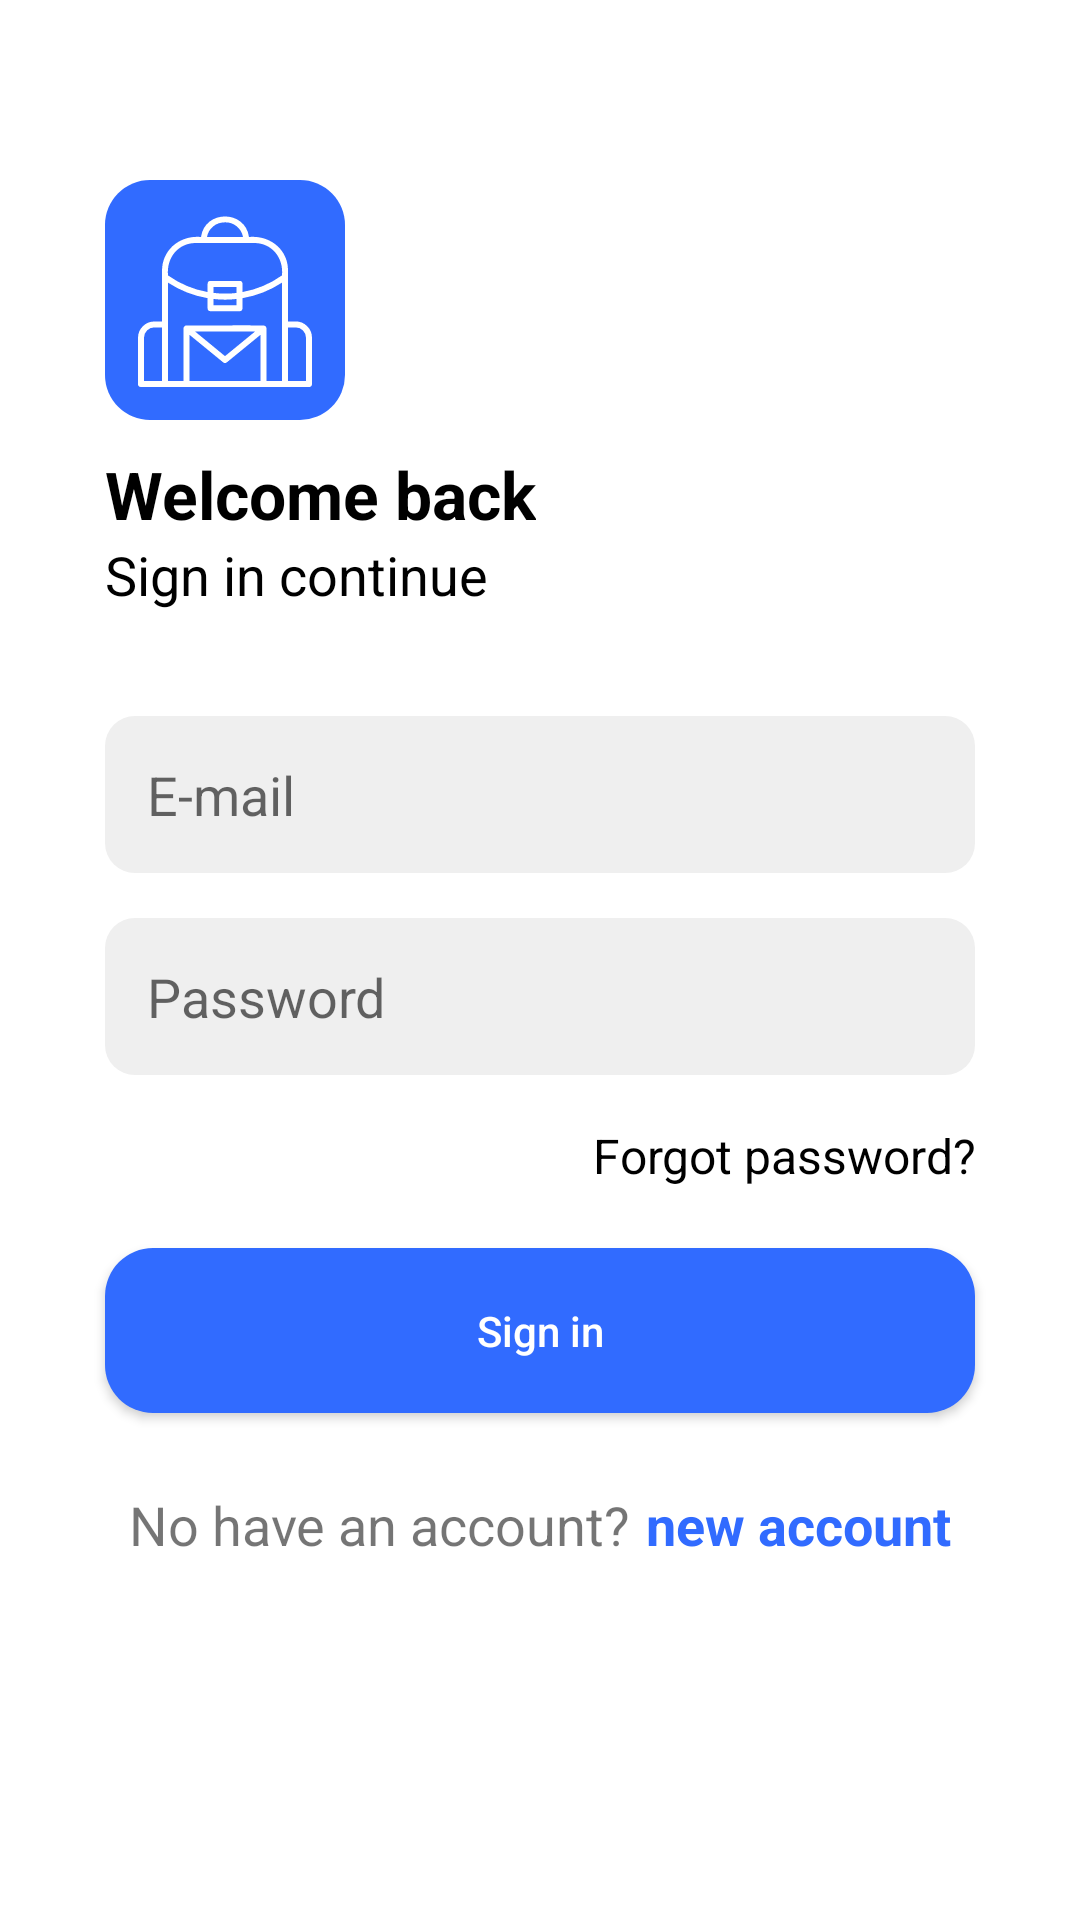

Write the Android layout XML for this screen, with the resource values it uses.
<!-- AndroidManifest.xml: application theme Theme.TravelApp -->
<!-- res/layout/activity_login.xml -->
<?xml version="1.0" encoding="utf-8"?>
<RelativeLayout xmlns:android="http://schemas.android.com/apk/res/android"
    xmlns:tools="http://schemas.android.com/tools"
    android:layout_width="match_parent"
    android:layout_height="match_parent"
    tools:context=".LoginActivity">

    <ImageView
        android:src="@drawable/bag_ic"
        android:id="@+id/image_login"
        android:layout_width="80dp"
        android:layout_height="80dp"
        android:layout_marginStart="35dp"
        android:layout_marginTop="60dp"
        android:padding="8dp"
        android:background="@drawable/icon_shape" />

    <TextView
        android:id="@+id/text_welcome"
        android:layout_width="wrap_content"
        android:layout_height="wrap_content"
        android:layout_below="@+id/image_login"
        android:layout_alignStart="@+id/image_login"
        android:layout_marginTop="10dp"
        android:text="Welcome back"
        android:textColor="@color/black"
        android:textSize="22dp"
        android:textStyle="bold" />

    <TextView
        android:id="@+id/text_signin"
        android:layout_width="wrap_content"
        android:layout_height="wrap_content"
        android:layout_below="@+id/text_welcome"
        android:layout_alignStart="@+id/text_welcome"
        android:text="Sign in continue"
        android:textColor="@color/black"
        android:textSize="18dp" />

    <EditText
        android:id="@+id/input_email"
        android:layout_width="match_parent"
        android:layout_height="wrap_content"
        android:layout_below="@+id/text_signin"
        android:layout_marginStart="35dp"
        android:layout_marginTop="35dp"
        android:layout_marginEnd="35dp"
        android:background="@drawable/input_shape"
        android:hint="E-mail"
        android:inputType="textEmailAddress"
        android:padding="14dp"
        android:textColor="@color/black" />

    <EditText
        android:id="@+id/input_senha"
        android:layout_width="match_parent"
        android:layout_height="wrap_content"
        android:layout_below="@+id/input_email"
        android:layout_marginStart="35dp"
        android:layout_marginTop="15dp"
        android:layout_marginEnd="35dp"
        android:background="@drawable/input_shape"
        android:hint="Password"
        android:inputType="textPassword"
        android:padding="14dp"
        android:textColor="@color/black" />

    <TextView
        android:id="@+id/text_esqueceu_senha"
        android:layout_width="match_parent"
        android:layout_height="wrap_content"
        android:layout_below="@+id/input_senha"
        android:layout_alignStart="@+id/input_senha"
        android:layout_alignEnd="@+id/input_senha"
        android:layout_marginTop="16dp"
        android:gravity="end"
        android:text="Forgot password?"
        android:textColor="@color/black"
        android:textSize="16dp" />

    <androidx.appcompat.widget.AppCompatButton
        android:id="@+id/btn_logar"
        android:layout_width="match_parent"
        android:layout_height="wrap_content"
        android:layout_below="@+id/text_esqueceu_senha"
        android:layout_marginStart="35dp"
        android:layout_marginTop="20dp"
        android:layout_marginEnd="35dp"
        android:background="@drawable/button_shappe"
        android:padding="18dp"
        android:text="Sign in"
        android:textAllCaps="false"
        android:textColor="@color/white" />

    <LinearLayout
        android:layout_centerHorizontal="true"
        android:gravity="center"
        android:layout_marginTop="25dp"
        android:layout_width="match_parent"
        android:layout_height="wrap_content"
        android:layout_below="@+id/btn_logar"
        android:orientation="horizontal">

        <TextView
            android:id="@+id/text_possui_conta"
            android:layout_width="wrap_content"
            android:layout_height="wrap_content"
            android:text="No have an account?"
            android:textSize="18dp" />

        <TextView
            android:id="@+id/link_new_c"
            android:layout_marginStart="5dp"
            android:layout_width="wrap_content"
            android:layout_height="wrap_content"
            android:text="new account"
            android:textColor="@color/bg_splash"
            android:textSize="18dp"
            android:textStyle="bold" />

    </LinearLayout>


</RelativeLayout>
<!-- resources referenced by this layout -->
<resources>
  <color name="bg_splash">#316BFF</color>
  <color name="black">#FF000000</color>
  <color name="white">#FFFFFFFF</color>
  <!-- drawable bag_ic (drawable) -->
  <vector xmlns:android="http://schemas.android.com/apk/res/android"
      android:width="64dp"
      android:height="64dp"
      android:viewportWidth="64"
      android:viewportHeight="64">
    <path
        android:fillColor="#FFF"
        android:pathData="M55.54,39.13L53,39.13v-17C53,15.08 46.89,10.34 40,11 38.75,1.86 25.25,1.87 24,11c-6.87,-0.66 -12.92,4.08 -13,11.16v17L8.46,39.16A5.47,5.47 0,0 0,3 44.59L3,60a1,1 0,0 0,1 1L60,61a1,1 0,0 0,1 -1L61,44.59A5.47,5.47 0,0 0,55.54 39.13ZM31.76,6.13A5.92,5.92 0,0 1,38 11L26,11A5.87,5.87 0,0 1,31.76 6.14ZM22.15,13h19.7c5.93,0.08 9.7,5.06 9.15,10.8a32.89,32.89 0,0 1,-13.17 5.55L37.83,26.63a1,1 0,0 0,-1 -1L27.2,25.63a1,1 0,0 0,-1 1v2.72A32.82,32.82 0,0 1,13 23.8C12.45,18.06 16.23,13.08 22.15,13ZM28.2,31.66a31.93,31.93 0,0 0,7.63 0v2.08L28.2,33.74ZM28.2,29.66v-2h7.63v2A32.46,32.46 0,0 1,28.2 29.64ZM5,44.59a3.46,3.46 0,0 1,3.46 -3.46L11,41.13L11,59L5,59ZM13,40.13L13,26.21a34.84,34.84 0,0 0,13.2 5.18v3.35a1,1 0,0 0,1 1h9.63a1,1 0,0 0,1 -1L37.83,31.39A34.87,34.87 0,0 0,51 26.21L51,59L45.85,59L45.85,41.48a1,1 0,0 0,-0.76 -0.95c-0.33,-0.16 -25.6,0 -25.94,-0.05a2,2 0,0 0,-0.42 0.1,1.08 1.08,0 0,0 -0.58,0.9L18.15,59L13,59ZM42.05,42.48L32,50.71 22,42.48ZM20.15,59L20.15,43.59l11.22,9.18a1,1 0,0 0,1.26 0l11.22,-9.18L43.85,59ZM59,59L53,59L53,41.13h2.54A3.46,3.46 0,0 1,59 44.59Z"/>
  </vector>
  <!-- drawable button_shappe (drawable) -->
  <?xml version="1.0" encoding="utf-8"?>
  <shape xmlns:android="http://schemas.android.com/apk/res/android">
      <solid android:color="@color/bg_splash"/>
      <corners android:radius="16dp"/>
  </shape>
  <!-- drawable icon_shape (drawable) -->
  <?xml version="1.0" encoding="utf-8"?>
  <shape xmlns:android="http://schemas.android.com/apk/res/android">
      <solid android:color="@color/bg_splash"/>
      <corners android:radius="15dp"/>
  
  
  </shape>
  <!-- drawable input_shape (drawable) -->
  <?xml version="1.0" encoding="utf-8"?>
  <shape xmlns:android="http://schemas.android.com/apk/res/android">
      <solid android:color="#EFEFEF"/>
      <corners android:radius="10dp"/>
  
  
  </shape>
  <style name="Theme.TravelApp" parent="Theme.MaterialComponents.DayNight.NoActionBar">
          
          <item name="colorPrimary">@color/purple_500</item>
          <item name="colorPrimaryVariant">@color/bg_splash</item>
          <item name="colorOnPrimary">@color/white</item>
          
          <item name="colorSecondary">@color/teal_200</item>
          <item name="colorSecondaryVariant">@color/teal_700</item>
          <item name="colorOnSecondary">@color/black</item>
          
          <item name="android:statusBarColor">?attr/colorPrimaryVariant</item>
          
      </style>
  <color name="purple_500">#FF6200EE</color>
  <color name="teal_200">#FF03DAC5</color>
  <color name="teal_700">#FF018786</color>
</resources>
